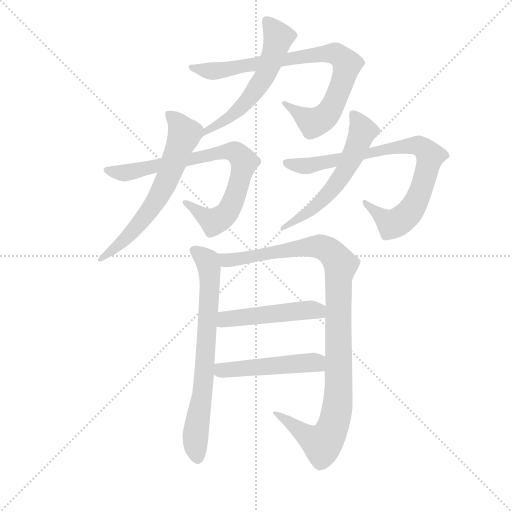
t = 0.00 s
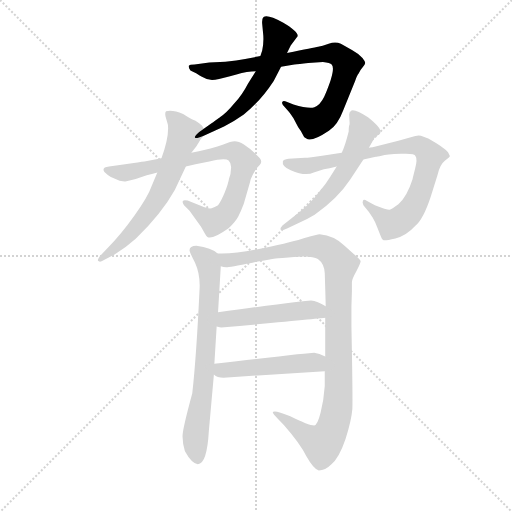
t = 1.73 s
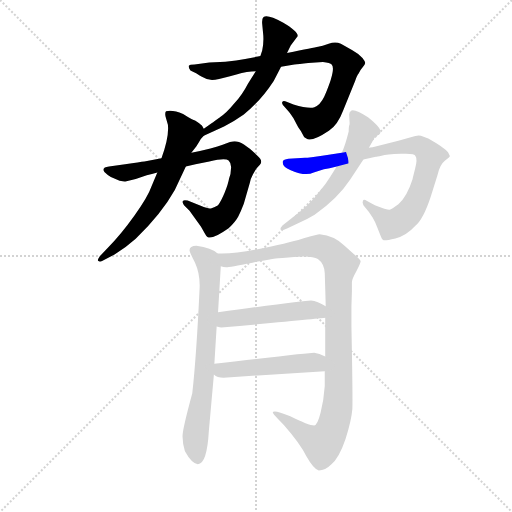
t = 3.47 s
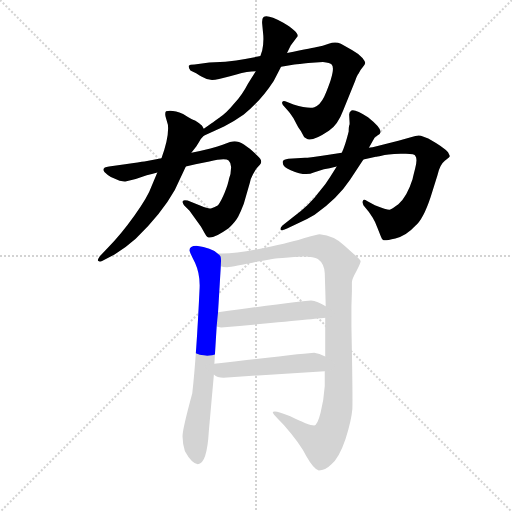
t = 5.20 s
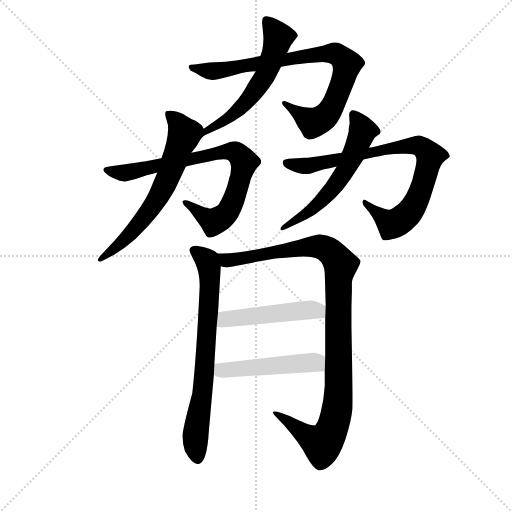
t = 6.93 s
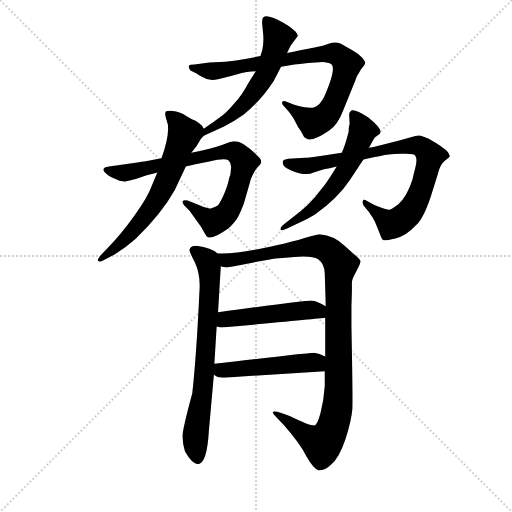
t = 8.67 s

The animated SVG that drew these frames (rendered in a browser with its animation timeline set to each time). Animation: 10 CSS @keyframes rules; one cycle of 8.67 s.

<svg version="1.1" viewBox="0 0 1024 1024" xmlns="http://www.w3.org/2000/svg">
  <g stroke="lightgray" stroke-dasharray="1,1" stroke-width="1" transform="scale(4, 4)">
    <line x1="0" y1="0" x2="256" y2="256"></line>
    <line x1="256" y1="0" x2="0" y2="256"></line>
    <line x1="128" y1="0" x2="128" y2="256"></line>
    <line x1="0" y1="128" x2="256" y2="128"></line>
  </g>
  <g transform="scale(0.92, -0.92) translate(60, -850)">
    <style type="text/css">
      
        @keyframes keyframes0 {
          from {
            stroke: blue;
            stroke-dashoffset: 834;
            stroke-width: 128;
          }
          73% {
            animation-timing-function: step-end;
            stroke: blue;
            stroke-dashoffset: 0;
            stroke-width: 128;
          }
          to {
            stroke: black;
            stroke-width: 1024;
          }
        }
        #make-me-a-hanzi-animation-0 {
          animation: keyframes0 0.9287109375s both;
          animation-delay: 0s;
          animation-timing-function: linear;
        }
      
        @keyframes keyframes1 {
          from {
            stroke: blue;
            stroke-dashoffset: 569;
            stroke-width: 128;
          }
          65% {
            animation-timing-function: step-end;
            stroke: blue;
            stroke-dashoffset: 0;
            stroke-width: 128;
          }
          to {
            stroke: black;
            stroke-width: 1024;
          }
        }
        #make-me-a-hanzi-animation-1 {
          animation: keyframes1 0.7130533854166666s both;
          animation-delay: 0.9287109375s;
          animation-timing-function: linear;
        }
      
        @keyframes keyframes2 {
          from {
            stroke: blue;
            stroke-dashoffset: 786;
            stroke-width: 128;
          }
          72% {
            animation-timing-function: step-end;
            stroke: blue;
            stroke-dashoffset: 0;
            stroke-width: 128;
          }
          to {
            stroke: black;
            stroke-width: 1024;
          }
        }
        #make-me-a-hanzi-animation-2 {
          animation: keyframes2 0.8896484375s both;
          animation-delay: 1.6417643229166665s;
          animation-timing-function: linear;
        }
      
        @keyframes keyframes3 {
          from {
            stroke: blue;
            stroke-dashoffset: 644;
            stroke-width: 128;
          }
          68% {
            animation-timing-function: step-end;
            stroke: blue;
            stroke-dashoffset: 0;
            stroke-width: 128;
          }
          to {
            stroke: black;
            stroke-width: 1024;
          }
        }
        #make-me-a-hanzi-animation-3 {
          animation: keyframes3 0.7740885416666666s both;
          animation-delay: 2.5314127604166665s;
          animation-timing-function: linear;
        }
      
        @keyframes keyframes4 {
          from {
            stroke: blue;
            stroke-dashoffset: 833;
            stroke-width: 128;
          }
          73% {
            animation-timing-function: step-end;
            stroke: blue;
            stroke-dashoffset: 0;
            stroke-width: 128;
          }
          to {
            stroke: black;
            stroke-width: 1024;
          }
        }
        #make-me-a-hanzi-animation-4 {
          animation: keyframes4 0.9278971354166666s both;
          animation-delay: 3.305501302083333s;
          animation-timing-function: linear;
        }
      
        @keyframes keyframes5 {
          from {
            stroke: blue;
            stroke-dashoffset: 578;
            stroke-width: 128;
          }
          65% {
            animation-timing-function: step-end;
            stroke: blue;
            stroke-dashoffset: 0;
            stroke-width: 128;
          }
          to {
            stroke: black;
            stroke-width: 1024;
          }
        }
        #make-me-a-hanzi-animation-5 {
          animation: keyframes5 0.7203776041666666s both;
          animation-delay: 4.2333984375s;
          animation-timing-function: linear;
        }
      
        @keyframes keyframes6 {
          from {
            stroke: blue;
            stroke-dashoffset: 722;
            stroke-width: 128;
          }
          70% {
            animation-timing-function: step-end;
            stroke: blue;
            stroke-dashoffset: 0;
            stroke-width: 128;
          }
          to {
            stroke: black;
            stroke-width: 1024;
          }
        }
        #make-me-a-hanzi-animation-6 {
          animation: keyframes6 0.8375651041666666s both;
          animation-delay: 4.953776041666667s;
          animation-timing-function: linear;
        }
      
        @keyframes keyframes7 {
          from {
            stroke: blue;
            stroke-dashoffset: 1062;
            stroke-width: 128;
          }
          78% {
            animation-timing-function: step-end;
            stroke: blue;
            stroke-dashoffset: 0;
            stroke-width: 128;
          }
          to {
            stroke: black;
            stroke-width: 1024;
          }
        }
        #make-me-a-hanzi-animation-7 {
          animation: keyframes7 1.1142578125s both;
          animation-delay: 5.791341145833334s;
          animation-timing-function: linear;
        }
      
        @keyframes keyframes8 {
          from {
            stroke: blue;
            stroke-dashoffset: 489;
            stroke-width: 128;
          }
          61% {
            animation-timing-function: step-end;
            stroke: blue;
            stroke-dashoffset: 0;
            stroke-width: 128;
          }
          to {
            stroke: black;
            stroke-width: 1024;
          }
        }
        #make-me-a-hanzi-animation-8 {
          animation: keyframes8 0.64794921875s both;
          animation-delay: 6.905598958333334s;
          animation-timing-function: linear;
        }
      
        @keyframes keyframes9 {
          from {
            stroke: blue;
            stroke-dashoffset: 487;
            stroke-width: 128;
          }
          61% {
            animation-timing-function: step-end;
            stroke: blue;
            stroke-dashoffset: 0;
            stroke-width: 128;
          }
          to {
            stroke: black;
            stroke-width: 1024;
          }
        }
        #make-me-a-hanzi-animation-9 {
          animation: keyframes9 0.6463216145833334s both;
          animation-delay: 7.553548177083334s;
          animation-timing-function: linear;
        }
      
    </style>
    
      <path d="M 551 705 L 580 710 Q 589 710 610 713 L 642 715 Q 658 713 661 710 Q 671 700 645 640 Q 636 621 623.5 617 Q 611 613 578 623 L 563 629 Q 556 632 554 629 Q 552 626 555 622 L 567 608 Q 570 605 578 593 L 588 574 Q 592 568 594 565 L 599 556 L 601 552 Q 603 550 606 549 Q 616 540 655 566 Q 674 578 686 610 L 712 674 Q 716 687 720 691 Q 722 696 728 703 Q 734 710 734 713 Q 734 716 728 724 Q 719 734 706 741 L 681 755 Q 669 760 654.5 755 Q 640 750 631.5 748.5 Q 623 747 564 735 L 506 728 L 473 722 Q 455 718 430 716 L 395 714 L 363 710 Q 352 710 350.5 707 Q 349 704 354 697 L 364 692 Q 368 690 379 683 Q 390 676 401 676 Q 412 676 440 684 L 454 688 Q 478 695 496 695 L 551 705 Z" fill="lightgray"></path>
    
      <path d="M 383 555 L 427 575 Q 449 586 470 601 Q 507 631 535 674 L 551 705 L 564 735 L 572 751 L 587 771 Q 589 781 555 801 Q 521 820 513 813 Q 509 810 510 798 L 512 777 Q 514 760 510 740 L 506 728 L 496 695 L 479 668 Q 466 643 450 626 Q 432 604 418 595 Q 416 593 383 570 C 358 553 356 543 383 555 Z" fill="lightgray"></path>
    
      <path d="M 291 506 L 254 499 Q 245 498 212 493 L 177 488 Q 160 486 167 476 Q 174 469 181 465 L 200 457 Q 210 455 212.5 455.5 Q 215 456 235 461 L 259 469 Q 270 471 282 475 L 344 488 L 365 493 L 395 499 Q 430 508 437 501 Q 444 494 442 482 Q 442 470 438 462 Q 436 450 428.5 431.5 Q 421 413 414 404 Q 404 398 398.5 397 Q 393 396 383 400 L 348 414 Q 331 418 340 404 L 352 392 L 377 357 L 385 343 Q 388 337 391 335 Q 400 328 437 354 Q 452 368 458 379.5 Q 464 391 470 407 L 483 452 Q 484 460 490 471 Q 496 482 498 484 L 505 492 Q 513 500 499 512 Q 468 543 450 543 Q 443 543 424 535.5 Q 405 528 356 518 L 291 506 Z" fill="lightgray"></path>
    
      <path d="M 383 570 L 379 577 Q 377 579 364 588 Q 360 588 338 602 Q 315 612 301 608 Q 298 605 300 596 L 305 579 Q 308 553 291 506 L 282 475 L 269 444 Q 262 423 232 381 Q 202 339 174 311 L 157 293 Q 152 286 153 283 Q 157 279 165 284 L 189 297 Q 214 312 235 331 Q 291 385 320 437 L 344 488 L 356 518 L 367 532 L 375 545 Q 375 547 383 555 C 389 562 389 562 383 570 Z" fill="lightgray"></path>
    
      <path d="M 683 518 L 644 512 Q 611 507 603 507 L 567 505 Q 556 503 555 500 Q 552 488 572 480 Q 604 466 622 475 L 644 482 Q 655 483 672 488 L 730 503 L 757 509 Q 759 509 769.5 511.5 Q 780 514 811 515.5 Q 842 517 843 511 Q 848 505 842.5 483.5 Q 837 462 837 461 Q 825 423 806 406 Q 791 395 787 394 Q 783 393 755 404 L 738 413 Q 730 418 729 413 Q 727 411 730 404 L 742 389 L 750 377 Q 755 369 760 356 L 768 336 Q 770 330 773 328 Q 776 326 799.5 331.5 Q 823 337 843 359 Q 860 373 876 421 L 891 469 Q 896 492 907 500.5 Q 918 509 918 511 L 914 519 Q 905 530 871 549 L 855 555 Q 847 557 835 552 L 806 544 L 750 530 Q 744 529 742 529 L 683 518 Z" fill="lightgray"></path>
    
      <path d="M 698 564 Q 690 532 683 518 L 672 488 L 658 466 Q 649 451 634 433 Q 613 404 576 377 L 554 360 Q 549 355 550 351 Q 551 347 564 353 L 587 364 Q 606 372 624 383 Q 674 418 701 459 L 730 503 L 742 529 L 752 547 Q 754 552 760.5 555.5 Q 767 559 767 562 Q 770 571 740 595 Q 713 613 704 610 Q 699 607 699 601 L 700 583 L 700 580 Q 698 576 698 564 Z" fill="lightgray"></path>
    
      <path d="M 413 299 Q 400 312 367 316 Q 352 316 352 306 Q 352 302 364 279 Q 375 255 374 225 Q 367 75 358 -5 Q 338 -79 337 -95 Q 336 -110 342 -131 Q 357 -158 370 -159 Q 390 -159 394 -87 L 405 36 L 406 59 L 411 140 L 414 171 L 420 271 C 421 293 421 293 413 299 Z" fill="lightgray"></path>
    
      <path d="M 646 43 L 646 11 Q 644 -19 637 -47 Q 630 -75 623 -75 Q 611 -75 571 -55 Q 533 -39 533 -47 Q 533 -50 557 -74 Q 593 -115 606 -142 Q 622 -170 633 -173 Q 647 -173 660 -160 Q 677 -146 691 -105 Q 704 -64 706 -39 Q 707 -13 704 139 L 704 184 L 705 217 L 705 237 Q 705 243 715 261 Q 724 278 724 282 Q 724 285 709 298 L 689 316 Q 667 338 635 341 Q 630 341 604 333 Q 578 324 514 311 Q 450 297 413 299 C 383 299 390 271 420 271 Q 426 269 432 269 Q 438 269 489 279 Q 540 289 554 289 Q 616 297 631 287 Q 645 277 646 256 Q 648 194 648 184 L 647 159 L 647 75 L 646 43 Z" fill="lightgray"></path>
    
      <path d="M 411 140 Q 419 138 421 138 Q 645 158 647 159 C 677 163 674 168 648 184 Q 630 196 616 197 Q 601 197 414 171 C 384 167 382 147 411 140 Z" fill="lightgray"></path>
    
      <path d="M 405 36 Q 412 29 426 29 L 646 43 C 676 45 674 62 647 75 Q 634 82 623 83 Q 612 83 406 59 C 376 56 380 53 405 36 Z" fill="lightgray"></path>
    
    
      <clipPath id="make-me-a-hanzi-clip-0">
        <path d="M 551 705 L 580 710 Q 589 710 610 713 L 642 715 Q 658 713 661 710 Q 671 700 645 640 Q 636 621 623.5 617 Q 611 613 578 623 L 563 629 Q 556 632 554 629 Q 552 626 555 622 L 567 608 Q 570 605 578 593 L 588 574 Q 592 568 594 565 L 599 556 L 601 552 Q 603 550 606 549 Q 616 540 655 566 Q 674 578 686 610 L 712 674 Q 716 687 720 691 Q 722 696 728 703 Q 734 710 734 713 Q 734 716 728 724 Q 719 734 706 741 L 681 755 Q 669 760 654.5 755 Q 640 750 631.5 748.5 Q 623 747 564 735 L 506 728 L 473 722 Q 455 718 430 716 L 395 714 L 363 710 Q 352 710 350.5 707 Q 349 704 354 697 L 364 692 Q 368 690 379 683 Q 390 676 401 676 Q 412 676 440 684 L 454 688 Q 478 695 496 695 L 551 705 Z"></path>
      </clipPath>
      <path clip-path="url(#make-me-a-hanzi-clip-0)" d="M 358 704 L 414 696 L 577 726 L 654 734 L 675 731 L 695 711 L 666 626 L 653 603 L 631 586 L 616 586 L 559 626" fill="none" id="make-me-a-hanzi-animation-0" stroke-dasharray="706 1412" stroke-linecap="round"></path>
    
      <clipPath id="make-me-a-hanzi-clip-1">
        <path d="M 383 555 L 427 575 Q 449 586 470 601 Q 507 631 535 674 L 551 705 L 564 735 L 572 751 L 587 771 Q 589 781 555 801 Q 521 820 513 813 Q 509 810 510 798 L 512 777 Q 514 760 510 740 L 506 728 L 496 695 L 479 668 Q 466 643 450 626 Q 432 604 418 595 Q 416 593 383 570 C 358 553 356 543 383 555 Z"></path>
      </clipPath>
      <path clip-path="url(#make-me-a-hanzi-clip-1)" d="M 519 804 L 545 769 L 518 689 L 465 617 L 386 563" fill="none" id="make-me-a-hanzi-animation-1" stroke-dasharray="441 882" stroke-linecap="round"></path>
    
      <clipPath id="make-me-a-hanzi-clip-2">
        <path d="M 291 506 L 254 499 Q 245 498 212 493 L 177 488 Q 160 486 167 476 Q 174 469 181 465 L 200 457 Q 210 455 212.5 455.5 Q 215 456 235 461 L 259 469 Q 270 471 282 475 L 344 488 L 365 493 L 395 499 Q 430 508 437 501 Q 444 494 442 482 Q 442 470 438 462 Q 436 450 428.5 431.5 Q 421 413 414 404 Q 404 398 398.5 397 Q 393 396 383 400 L 348 414 Q 331 418 340 404 L 352 392 L 377 357 L 385 343 Q 388 337 391 335 Q 400 328 437 354 Q 452 368 458 379.5 Q 464 391 470 407 L 483 452 Q 484 460 490 471 Q 496 482 498 484 L 505 492 Q 513 500 499 512 Q 468 543 450 543 Q 443 543 424 535.5 Q 405 528 356 518 L 291 506 Z"></path>
      </clipPath>
      <path clip-path="url(#make-me-a-hanzi-clip-2)" d="M 176 479 L 212 474 L 440 521 L 463 510 L 471 498 L 469 488 L 450 421 L 430 383 L 404 368 L 348 406" fill="none" id="make-me-a-hanzi-animation-2" stroke-dasharray="658 1316" stroke-linecap="round"></path>
    
      <clipPath id="make-me-a-hanzi-clip-3">
        <path d="M 383 570 L 379 577 Q 377 579 364 588 Q 360 588 338 602 Q 315 612 301 608 Q 298 605 300 596 L 305 579 Q 308 553 291 506 L 282 475 L 269 444 Q 262 423 232 381 Q 202 339 174 311 L 157 293 Q 152 286 153 283 Q 157 279 165 284 L 189 297 Q 214 312 235 331 Q 291 385 320 437 L 344 488 L 356 518 L 367 532 L 375 545 Q 375 547 383 555 C 389 562 389 562 383 570 Z"></path>
      </clipPath>
      <path clip-path="url(#make-me-a-hanzi-clip-3)" d="M 307 601 L 324 586 L 341 557 L 296 443 L 230 349 L 159 287" fill="none" id="make-me-a-hanzi-animation-3" stroke-dasharray="516 1032" stroke-linecap="round"></path>
    
      <clipPath id="make-me-a-hanzi-clip-4">
        <path d="M 683 518 L 644 512 Q 611 507 603 507 L 567 505 Q 556 503 555 500 Q 552 488 572 480 Q 604 466 622 475 L 644 482 Q 655 483 672 488 L 730 503 L 757 509 Q 759 509 769.5 511.5 Q 780 514 811 515.5 Q 842 517 843 511 Q 848 505 842.5 483.5 Q 837 462 837 461 Q 825 423 806 406 Q 791 395 787 394 Q 783 393 755 404 L 738 413 Q 730 418 729 413 Q 727 411 730 404 L 742 389 L 750 377 Q 755 369 760 356 L 768 336 Q 770 330 773 328 Q 776 326 799.5 331.5 Q 823 337 843 359 Q 860 373 876 421 L 891 469 Q 896 492 907 500.5 Q 918 509 918 511 L 914 519 Q 905 530 871 549 L 855 555 Q 847 557 835 552 L 806 544 L 750 530 Q 744 529 742 529 L 683 518 Z"></path>
      </clipPath>
      <path clip-path="url(#make-me-a-hanzi-clip-4)" d="M 564 496 L 606 489 L 832 534 L 851 533 L 866 523 L 875 511 L 854 434 L 835 395 L 817 376 L 791 363 L 734 409" fill="none" id="make-me-a-hanzi-animation-4" stroke-dasharray="705 1410" stroke-linecap="round"></path>
    
      <clipPath id="make-me-a-hanzi-clip-5">
        <path d="M 698 564 Q 690 532 683 518 L 672 488 L 658 466 Q 649 451 634 433 Q 613 404 576 377 L 554 360 Q 549 355 550 351 Q 551 347 564 353 L 587 364 Q 606 372 624 383 Q 674 418 701 459 L 730 503 L 742 529 L 752 547 Q 754 552 760.5 555.5 Q 767 559 767 562 Q 770 571 740 595 Q 713 613 704 610 Q 699 607 699 601 L 700 583 L 700 580 Q 698 576 698 564 Z"></path>
      </clipPath>
      <path clip-path="url(#make-me-a-hanzi-clip-5)" d="M 708 602 L 729 567 L 688 475 L 623 398 L 557 353" fill="none" id="make-me-a-hanzi-animation-5" stroke-dasharray="450 900" stroke-linecap="round"></path>
    
      <clipPath id="make-me-a-hanzi-clip-6">
        <path d="M 413 299 Q 400 312 367 316 Q 352 316 352 306 Q 352 302 364 279 Q 375 255 374 225 Q 367 75 358 -5 Q 338 -79 337 -95 Q 336 -110 342 -131 Q 357 -158 370 -159 Q 390 -159 394 -87 L 405 36 L 406 59 L 411 140 L 414 171 L 420 271 C 421 293 421 293 413 299 Z"></path>
      </clipPath>
      <path clip-path="url(#make-me-a-hanzi-clip-6)" d="M 364 305 L 390 282 L 396 237 L 384 30 L 366 -88 L 370 -147" fill="none" id="make-me-a-hanzi-animation-6" stroke-dasharray="594 1188" stroke-linecap="round"></path>
    
      <clipPath id="make-me-a-hanzi-clip-7">
        <path d="M 646 43 L 646 11 Q 644 -19 637 -47 Q 630 -75 623 -75 Q 611 -75 571 -55 Q 533 -39 533 -47 Q 533 -50 557 -74 Q 593 -115 606 -142 Q 622 -170 633 -173 Q 647 -173 660 -160 Q 677 -146 691 -105 Q 704 -64 706 -39 Q 707 -13 704 139 L 704 184 L 705 217 L 705 237 Q 705 243 715 261 Q 724 278 724 282 Q 724 285 709 298 L 689 316 Q 667 338 635 341 Q 630 341 604 333 Q 578 324 514 311 Q 450 297 413 299 C 383 299 390 271 420 271 Q 426 269 432 269 Q 438 269 489 279 Q 540 289 554 289 Q 616 297 631 287 Q 645 277 646 256 Q 648 194 648 184 L 647 159 L 647 75 L 646 43 Z"></path>
      </clipPath>
      <path clip-path="url(#make-me-a-hanzi-clip-7)" d="M 418 293 L 433 284 L 475 288 L 631 315 L 664 298 L 680 275 L 675 246 L 676 -1 L 671 -50 L 660 -87 L 640 -115 L 536 -48" fill="none" id="make-me-a-hanzi-animation-7" stroke-dasharray="934 1868" stroke-linecap="round"></path>
    
      <clipPath id="make-me-a-hanzi-clip-8">
        <path d="M 411 140 Q 419 138 421 138 Q 645 158 647 159 C 677 163 674 168 648 184 Q 630 196 616 197 Q 601 197 414 171 C 384 167 382 147 411 140 Z"></path>
      </clipPath>
      <path clip-path="url(#make-me-a-hanzi-clip-8)" d="M 418 147 L 457 160 L 597 175 L 624 176 L 645 165" fill="none" id="make-me-a-hanzi-animation-8" stroke-dasharray="361 722" stroke-linecap="round"></path>
    
      <clipPath id="make-me-a-hanzi-clip-9">
        <path d="M 405 36 Q 412 29 426 29 L 646 43 C 676 45 674 62 647 75 Q 634 82 623 83 Q 612 83 406 59 C 376 56 380 53 405 36 Z"></path>
      </clipPath>
      <path clip-path="url(#make-me-a-hanzi-clip-9)" d="M 414 41 L 475 52 L 614 62 L 630 60 L 638 49" fill="none" id="make-me-a-hanzi-animation-9" stroke-dasharray="359 718" stroke-linecap="round"></path>
    
  </g>
</svg>
